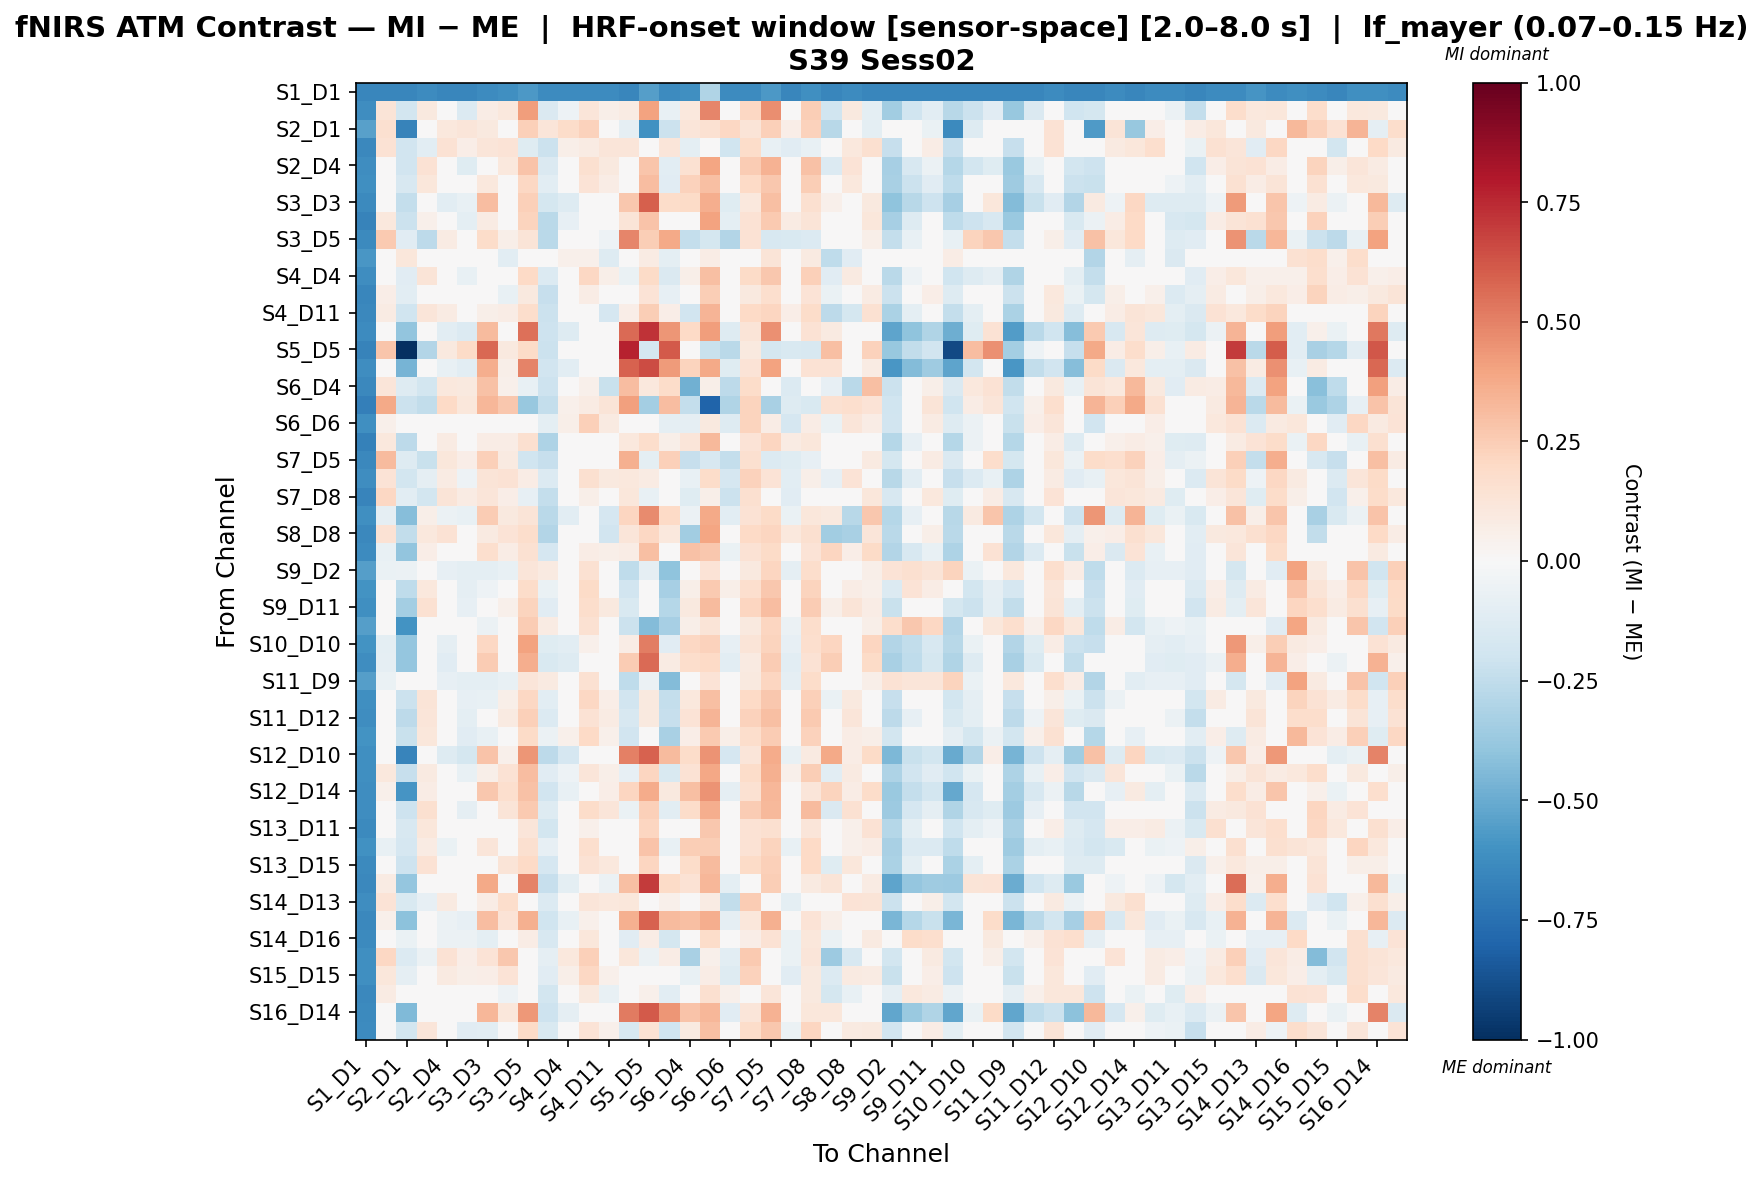

Source data for this figure (header and first rows):
, S1_D1 hbo, S1_D3 hbo, S2_D1 hbo, S2_D2 hbo, S2_D4 hbo, S3_D1 hbo, S3_D3 hbo, S3_D4 hbo, S3_D5 hbo, S4_D2 hbo, S4_D4 hbo, S4_D6 hbo, S4_D11 hbo, S5_D3 hbo, S5_D5 hbo, S5_D7 hbo, S6_D4 hbo, S6_D5 hbo, S6_D6 hbo, S6_D8 hbo, S7_D5 hbo, S7_D7 hbo, S7_D8 hbo
S1_D1 hbo, -0.652, -0.653, -0.653, -0.6328, -0.653, -0.653, -0.6328, -0.6125, -0.572, -0.6328, -0.6328, -0.6328, -0.6328, -0.653, -0.5518, -0.6328, -0.6125, -0.2977, -0.6328, -0.6328, -0.572, -0.653, -0.6125
S1_D3 hbo, -0.6208, 0.1265, -0.1805, 0.1009, -0.01718, -0.1366, 0.07247, 0.1094, 0.4212, -0.1475, -0.05256, 0.1223, 0.06053, 0.07877, 0.4035, -0.07491, 0.1094, 0.49, -0.04751, 0.2092, 0.4639, 0.04718, 0.2479
S2_D1 hbo, -0.543, 0.1567, -0.6713, 0.04972, 0.1025, 0.1247, 0.09397, 0.03622, 0.2351, 0.1229, 0.1851, 0.2281, 0.01771, -0.0882, -0.6019, -0.2144, 0.1224, 0.1491, 0.2096, 0.1304, 0.24, 0.0644, 0.2276
S2_D2 hbo, -0.6465, 0.1459, -0.1942, -0.1076, 0.1459, 0.06455, 0.1174, 0.136, -0.1179, -0.2152, 0.056, 0.08312, 0.1174, 0.1246, -0.04761, 0.1246, -0.09425, 0.04233, -0.2, 0.1828, -0.07811, -0.1115, -0.07433
S2_D4 hbo, -0.6215, 0.004901, -0.1899, 0.1418, 0.02161, -0.1176, -0.006898, 0.1024, 0.2861, -0.1412, -0.01666, 0.1637, 0.1006, -0.03139, 0.2768, -0.1081, 0.1513, 0.3934, -0.01067, 0.2531, 0.3492, 0.04029, 0.2937
S3_D1 hbo, -0.6102, -0.03097, -0.1596, 0.1096, -0.01914, 0.03928, 0.1071, 0.02826, 0.2091, -0.1055, -0.03958, 0.1364, 0.07236, -0.006263, 0.3086, -0.1136, 0.2314, 0.3018, -0.0327, 0.1982, 0.2732, -0.0265, 0.2431
S3_D3 hbo, -0.6334, -0.0005645, -0.2396, 0.02646, -0.1046, -0.07468, 0.3054, 0.02186, 0.2399, -0.1753, -0.127, 0.04333, -0.01666, 0.2734, 0.6006, 0.1798, 0.19, 0.3638, -0.1246, 0.1081, 0.2999, -0.04843, 0.1586
S3_D4 hbo, -0.6644, 0.1074, -0.2125, 0.05252, 0.0464, -0.09528, 0.08342, 0.03653, 0.2257, -0.2723, -0.08025, -0.01456, -0.002864, 0.1275, 0.2818, 0.008557, 0.0112, 0.3989, -0.09904, 0.1473, 0.2646, 0.08342, 0.1264
S3_D5 hbo, -0.6366, 0.264, -0.1133, -0.2579, 0.0805, 0.007511, 0.1834, 0.06171, 0.1279, -0.2674, -0.04115, -0.01682, -0.05439, 0.4905, 0.2465, 0.3789, -0.242, -0.1753, -0.292, 0.1421, -0.163, -0.152, -0.1345
S4_D2 hbo, -0.5828, 0.03195, 0.1162, -0.04291, 0.03195, 0.03195, 0.01156, -0.1086, 0.04277, 0.02693, 0.05053, 0.05053, -0.1272, -0.03468, 0.08304, -0.1004, -0.01611, 0.0756, 0.03195, 0.0219, 0.128, -0.007007, 0.09174
S4_D4 hbo, -0.6223, -0.0229, -0.1139, 0.1267, -0.01534, -0.07745, -0.03542, 0.005852, 0.2013, -0.1343, 0.0108, 0.2047, 0.05697, -0.0627, 0.1926, -0.1441, 0.0604, 0.304, 0.01951, 0.1918, 0.2673, -0.01915, 0.2388
S4_D6 hbo, -0.6544, 0.06484, -0.1087, 0.03299, 0.01092, 0.03788, 0.01779, -0.07148, 0.1009, -0.2313, -0.02443, 0.0705, -0.04904, -0.03613, 0.1382, -0.08242, -0.01756, 0.2424, -0.01604, 0.09786, 0.1665, -0.02774, 0.1377
S4_D11 hbo, -0.6468, 0.0859, -0.1958, 0.1224, 0.0859, -0.02062, 0.05792, 0.07649, 0.1776, -0.2165, -0.02868, 0.03719, -0.1649, 0.06463, 0.2474, 0.06463, -0.1915, 0.3383, -0.04725, 0.2009, 0.2174, 0.06598, 0.1816
S5_D3 hbo, -0.6267, -0.006302, -0.3969, 0.01448, -0.1068, -0.136, 0.3185, 0.03348, 0.5481, -0.2046, -0.131, 0.01144, -0.02566, 0.5655, 0.7215, 0.4446, 0.1992, 0.4209, -0.131, 0.1323, 0.4575, -0.03282, 0.1433
S5_D5 hbo, -0.6694, 0.2739, -1.0, -0.2913, 0.09818, 0.1881, 0.5725, 0.1003, 0.1921, -0.2145, -0.01424, 0.008242, -0.01003, 0.7699, -0.1778, 0.6101, -0.03222, -0.2227, -0.2731, 0.09614, -0.1746, -0.1505, -0.1606
S5_D7 hbo, -0.6242, 0.02817, -0.4643, 0.03312, -0.07587, -0.1034, 0.3606, 0.05497, 0.4953, -0.1908, -0.1026, 0.009789, -0.006446, 0.5928, 0.6525, 0.4221, 0.2248, 0.3816, -0.1212, 0.1341, 0.4017, -0.03091, 0.1437
S6_D4 hbo, -0.6437, 0.1185, -0.1287, -0.1806, 0.1075, 0.096, 0.2907, 0.05006, -0.07216, -0.2049, -0.005273, 0.05128, -0.2261, 0.3095, 0.1054, 0.1805, -0.4838, 0.0547, -0.2621, 0.1832, -0.01032, -0.1392, -0.04379
S6_D5 hbo, -0.6834, 0.3784, -0.218, -0.2489, 0.1995, 0.11, 0.3289, 0.2693, -0.3795, -0.2376, 0.0504, 0.08021, 0.1304, 0.409, -0.3377, 0.3093, -0.2396, -0.7989, -0.2991, 0.22, -0.3206, -0.1301, -0.15
S6_D6 hbo, -0.6102, 0.05328, -0.04974, -0.03701, 0.03163, -0.0005051, 0.01154, 0.04584, 0.007468, -0.09904, 0.05544, 0.2378, 0.09153, -0.01535, -0.008664, -0.09371, -0.09319, 0.09615, -0.129, 0.2206, 0.07302, -0.1677, 0.07634
S6_D8 hbo, -0.6761, 0.1046, -0.2601, 0.0001077, 0.07907, -0.02304, 0.07808, 0.0712, 0.1586, -0.3048, -0.02992, -0.004392, -0.01813, 0.1036, 0.1789, 0.05845, 0.1223, 0.3259, -0.02992, 0.1346, 0.2175, 0.08496, 0.1164
S7_D5 hbo, -0.6407, 0.3181, -0.1263, -0.2247, 0.1126, 0.06481, 0.2369, 0.09351, -0.1977, -0.2291, -0.006892, 0.04091, -0.0212, 0.3523, -0.09852, 0.2416, -0.2297, -0.163, -0.2344, 0.1565, -0.1356, -0.1221, -0.07899
S7_D7 hbo, -0.6208, 0.1388, -0.1834, -0.08667, 0.08441, -0.05087, 0.1267, 0.1466, 0.07394, -0.1356, 0.04851, 0.1601, 0.0974, 0.103, 0.0828, 0.02775, -0.0779, 0.1816, -0.1708, 0.2275, 0.1366, -0.1079, 0.06151
S7_D8 hbo, -0.6583, 0.2046, -0.1059, -0.1805, 0.132, 0.08363, 0.1175, 0.06377, -0.08019, -0.236, 0.01108, 0.05945, -0.003394, 0.1121, -0.07239, 0.04983, -0.1172, 0.06155, -0.2129, 0.1596, -0.01734, -0.1119, -0.0355
S8_D6 hbo, -0.6171, -0.09333, -0.4289, 0.05868, -0.06176, -0.07596, 0.2537, 0.09462, 0.131, -0.2717, -0.1024, 0.01679, -0.1694, 0.215, 0.471, 0.1957, -0.05691, 0.3777, -0.1024, 0.1455, 0.189, -0.06882, 0.1139
S8_D8 hbo, -0.6464, 0.141, -0.2485, 0.1043, 0.141, 0.02623, 0.09221, 0.1395, 0.1759, -0.2901, 0.01611, 0.0448, -0.1935, 0.1209, 0.2108, 0.1016, -0.3503, 0.3919, -0.002459, 0.1996, 0.2145, 0.1023, 0.1588
S8_D15 hbo, -0.6282, -0.07394, -0.3914, 0.06546, -0.04174, -0.01837, 0.1692, 0.0737, 0.1537, -0.1668, -0.04661, 0.07192, 0.0552, 0.0726, 0.3041, -0.0008684, 0.2931, 0.2724, -0.06511, 0.1472, 0.1924, -0.0482, 0.1369
S9_D2 hbo, -0.5539, -0.06655, -0.05885, 0.02237, -0.08197, -0.09607, -0.09439, -0.0772, 0.122, 0.08663, -0.004422, 0.1509, -0.03666, -0.2574, -0.09205, -0.4025, -0.00274, 0.1329, 0.0143, 0.09743, 0.2172, -0.09109, 0.1796
S9_D9 hbo, -0.5965, -0.03654, -0.2516, 0.106, -0.03051, -0.09256, -0.05366, 0.006429, 0.1842, -0.06319, 0.04703, 0.1916, 0.04697, -0.1952, -0.01919, -0.3296, 0.05943, 0.2594, 0.05503, 0.1703, 0.2686, -0.03962, 0.2203
S9_D11 hbo, -0.61, -0.005015, -0.3403, 0.1535, 0.007677, -0.08048, -0.04184, 0.05448, 0.2249, -0.11, 0.01584, 0.1795, 0.09475, -0.153, 0.002534, -0.2836, 0.1006, 0.3202, 0.02037, 0.2144, 0.3059, -0.001573, 0.2541
S10_D9 hbo, -0.5495, -0.002428, -0.5997, 0.02111, -0.04774, -0.03082, -0.05861, -0.01717, 0.2539, 0.08534, 0.02754, 0.1496, -0.03567, -0.2175, -0.4363, -0.33, 0.05653, 0.1271, 0.04589, 0.09537, 0.2151, -0.05718, 0.1775
S10_D10 hbo, -0.5975, -0.1005, -0.3862, 0.02721, -0.08993, -0.01188, 0.2096, -0.02747, 0.4043, -0.1238, -0.1081, 0.05409, -0.006883, 0.07628, 0.5142, -0.1099, 0.2074, 0.2294, -0.08456, 0.1299, 0.2216, -0.07988, 0.1716
S10_D12 hbo, -0.6176, -0.09273, -0.3855, 0.01145, -0.1154, -0.04919, 0.2506, -0.04594, 0.3634, -0.1527, -0.1263, 0.03412, -0.02486, 0.2522, 0.5645, 0.08479, 0.1735, 0.2029, -0.1043, 0.09237, 0.2557, -0.1048, 0.1477
S11_D9 hbo, -0.5538, -0.06623, -0.02883, 0.02292, -0.08177, -0.09585, -0.09413, -0.07708, 0.1228, 0.08741, -0.004007, 0.1519, -0.03633, -0.2578, -0.06224, -0.433, -0.002281, 0.1333, 0.01488, 0.09815, 0.2182, -0.09078, 0.1807
S11_D11 hbo, -0.6102, -0.001579, -0.2162, 0.1325, -0.0208, -0.08305, -0.07208, 0.05766, 0.2064, -0.1058, 0.03478, 0.2096, 0.07027, -0.1906, 0.09729, -0.2351, 0.108, 0.2993, 0.04145, 0.1955, 0.2703, -0.02834, 0.2399
S11_D12 hbo, -0.6204, 0.02299, -0.262, 0.1212, 0.00858, -0.09788, -0.04219, 0.09284, 0.2357, -0.1381, -0.02422, 0.1436, 0.08241, -0.1568, 0.1012, -0.2294, 0.1379, 0.3418, -0.02024, 0.2268, 0.2969, 0.0006048, 0.2637
S11_D13 hbo, -0.5961, -0.03019, -0.2189, 0.1122, -0.02465, -0.1138, -0.07453, 0.01177, 0.1911, -0.05997, 0.05333, 0.1992, 0.05273, -0.1907, -0.01085, -0.3262, 0.06569, 0.2649, 0.06178, 0.177, 0.2567, -0.03357, 0.2281
S12_D10 hbo, -0.6133, -0.02022, -0.6628, 0.03709, -0.1313, -0.1737, 0.2834, 0.05033, 0.4423, -0.2592, -0.165, -0.02774, 0.001445, 0.5019, 0.5907, 0.3175, 0.1822, 0.4463, -0.165, 0.118, 0.3687, -0.07326, 0.0892
S12_D12 hbo, -0.6137, 0.1039, -0.2288, 0.09333, -0.01077, -0.07214, 0.05937, 0.141, 0.3113, -0.1117, -0.05193, 0.1192, 0.05618, -0.08112, 0.2167, -0.1555, 0.141, 0.3881, -0.04628, 0.1846, 0.3549, 0.05373, 0.246
S12_D14 hbo, -0.623, 0.05134, -0.593, 0.07446, -0.04674, -0.04377, 0.2673, 0.1696, 0.2916, -0.1945, -0.07413, 0.03947, 0.06521, 0.2181, 0.3676, 0.0944, 0.2984, 0.4472, -0.09264, 0.1552, 0.3303, 0.009707, 0.1245
S13_D6 hbo, -0.6195, 0.03835, -0.2049, 0.1601, 0.04586, -0.09339, -0.006885, 0.1313, 0.2625, -0.1261, 0.004914, 0.184, 0.1202, -0.06409, 0.2376, -0.1084, 0.181, 0.365, 0.01119, 0.2532, 0.3263, 0.03926, 0.3149
S13_D11 hbo, -0.6372, -0.01693, -0.1615, 0.1133, 0.02363, -0.01693, 0.02228, -0.03039, 0.1179, -0.1835, -0.01917, 0.05207, 0.03215, 0.002362, 0.2183, -0.0382, -0.01962, 0.2663, -0.03774, 0.1426, 0.1578, 0.00371, 0.122
S13_D13 hbo, -0.6042, -0.07294, -0.1647, 0.08385, -0.06388, 0.001521, 0.1221, -0.02108, 0.1604, -0.08566, 0.01635, 0.1661, 0.02213, 0.003169, 0.2858, -0.07335, 0.2422, 0.2447, 0.02417, 0.148, 0.2253, -0.07168, 0.1961
S13_D15 hbo, -0.6352, 0.03372, -0.2052, 0.1453, 0.03372, -0.0202, -0.01362, 0.1267, 0.1974, -0.1689, 0.008601, 0.1471, 0.1082, 0.01334, 0.2152, -0.0331, 0.1806, 0.3163, -0.009971, 0.1909, 0.2364, 0.03195, 0.2001
S14_D12 hbo, -0.6457, 0.07879, -0.3834, -0.01429, -0.0485, -0.01546, 0.3805, 0.003491, 0.4945, -0.2305, -0.0968, -0.02269, -0.06181, 0.3003, 0.7023, 0.1924, 0.1456, 0.3295, -0.09523, 0.04573, 0.2489, -0.007061, 0.0913
S14_D13 hbo, -0.6219, 0.1358, -0.1521, -0.08251, 0.0867, -0.01149, 0.07259, 0.1775, -0.02623, -0.1391, -0.00368, 0.1179, 0.1038, 0.1164, -0.03632, 0.05326, -0.02448, 0.07854, -0.2494, 0.2562, 0.01243, -0.09701, 0.002657
S14_D14 hbo, -0.646, 0.05129, -0.4069, 0.01281, -0.05692, -0.08405, 0.3098, 0.1365, 0.3517, -0.1996, -0.07429, 0.05049, 0.03383, 0.3559, 0.5892, 0.316, 0.3047, 0.3605, -0.09286, 0.1133, 0.3517, 0.003055, 0.1343
S14_D16 hbo, -0.6359, -0.005213, -0.06444, -0.0002688, -0.06214, -0.06214, -0.1008, -0.01866, 0.07533, -0.1604, -0.02496, 0.1151, -0.03745, -0.1105, 0.07143, -0.1771, 0.03827, 0.1851, -0.01529, 0.06632, 0.1425, -0.06362, 0.1145
S15_D13 hbo, -0.615, 0.2062, -0.1388, -0.05972, 0.1412, 0.06275, 0.1383, 0.2692, -0.01479, -0.08851, 0.1017, 0.2415, -0.03582, 0.1144, -0.05997, 0.07114, -0.3206, 0.05246, -0.1078, 0.2647, 0.04778, -0.06441, 0.1216
S15_D15 hbo, -0.6148, 0.112, -0.09334, -0.01171, 0.08617, 0.06036, 0.06572, 0.137, -0.02267, -0.1134, 0.0598, 0.2091, 0.05339, 0.03991, -0.01657, -0.00538, -0.07179, 0.07525, -0.1282, 0.2279, 0.0421, -0.1155, 0.09697
S15_D16 hbo, -0.6471, 0.08482, 0.007813, -0.03085, 0.02049, 0.02049, -0.01817, -0.05389, 0.04773, -0.1821, 0.02049, 0.09457, -0.07276, -0.03146, 0.05068, -0.1018, 0.01045, 0.1637, 0.05266, 0.03952, 0.1186, 0.02374, 0.09411
S16_D14 hbo, -0.6367, 0.04246, -0.4446, 0.01942, -0.04846, -0.0475, 0.3344, 0.1139, 0.4367, -0.2089, -0.09241, 0.02437, 0.009155, 0.518, 0.6105, 0.4389, 0.2859, 0.3335, -0.1112, 0.121, 0.3449, 0.01108, 0.1108
S16_D16 hbo, -0.6253, -0.03526, -0.1867, 0.1189, -0.04972, -0.1144, -0.1021, 0.04037, 0.1883, -0.1516, -0.03664, 0.1396, 0.05415, -0.1579, 0.1475, -0.2006, 0.08717, 0.2992, -0.03181, 0.1802, 0.2696, -0.056, 0.218
